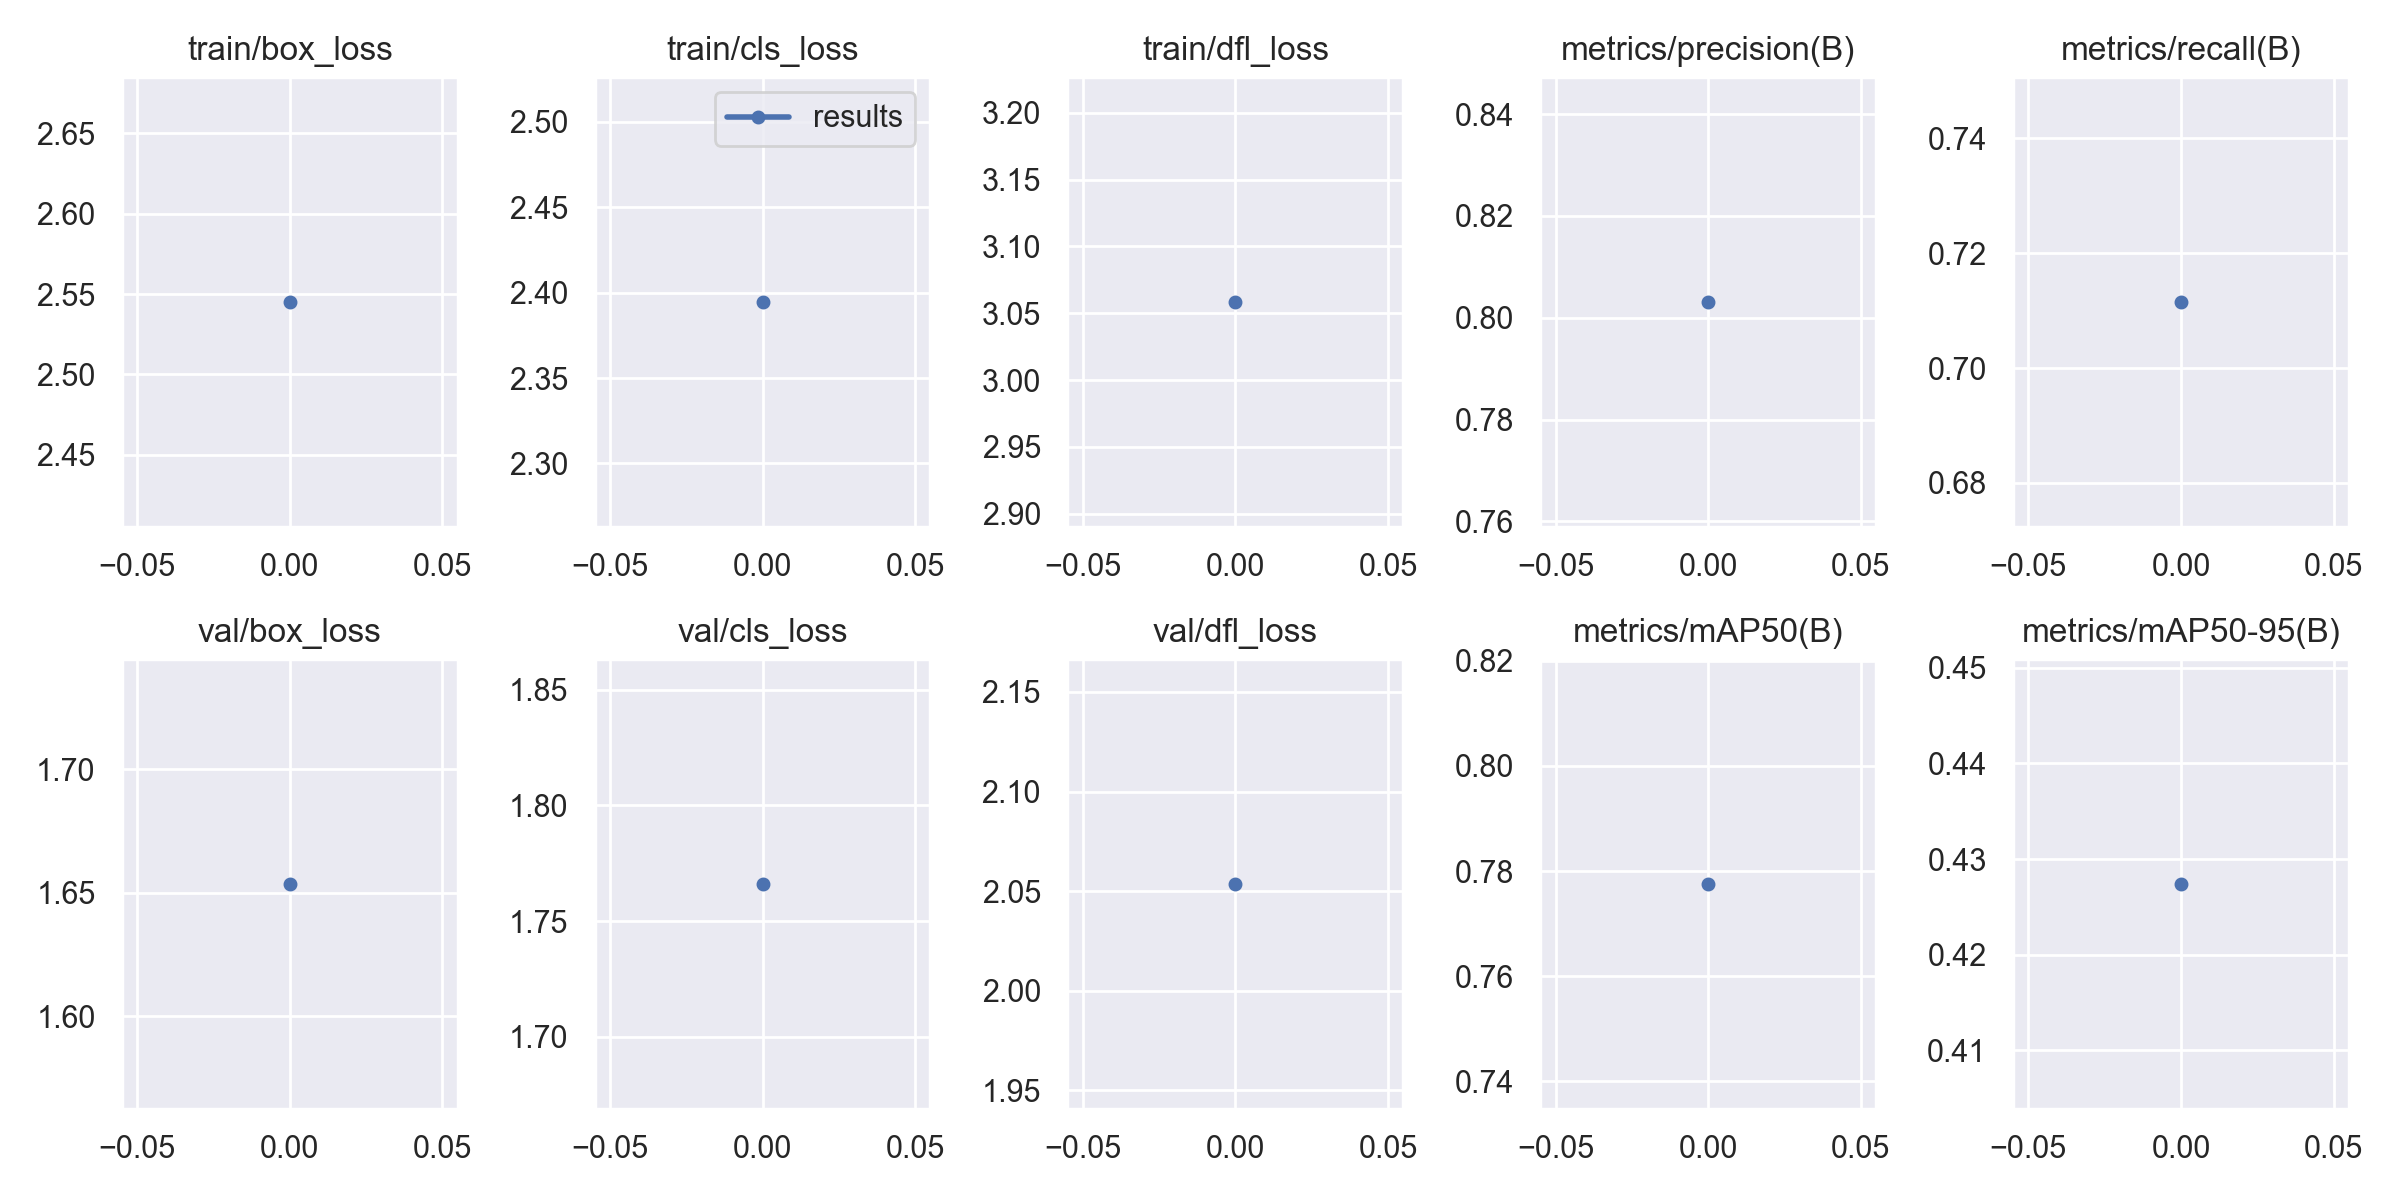

Source data for this figure (header and first rows):
epoch, train/box_loss, train/cls_loss, train/dfl_loss, metrics/precision(B), metrics/recall(B), metrics/mAP50(B), metrics/mAP50-95(B), val/box_loss, val/cls_loss, val/dfl_loss, lr/pg0, lr/pg1, lr/pg2
0, 2.545, 2.395, 3.059, 0.8031, 0.7115, 0.7776, 0.4274, 1.654, 1.766, 2.054, 0.07002, 0.003331, 0.003331
